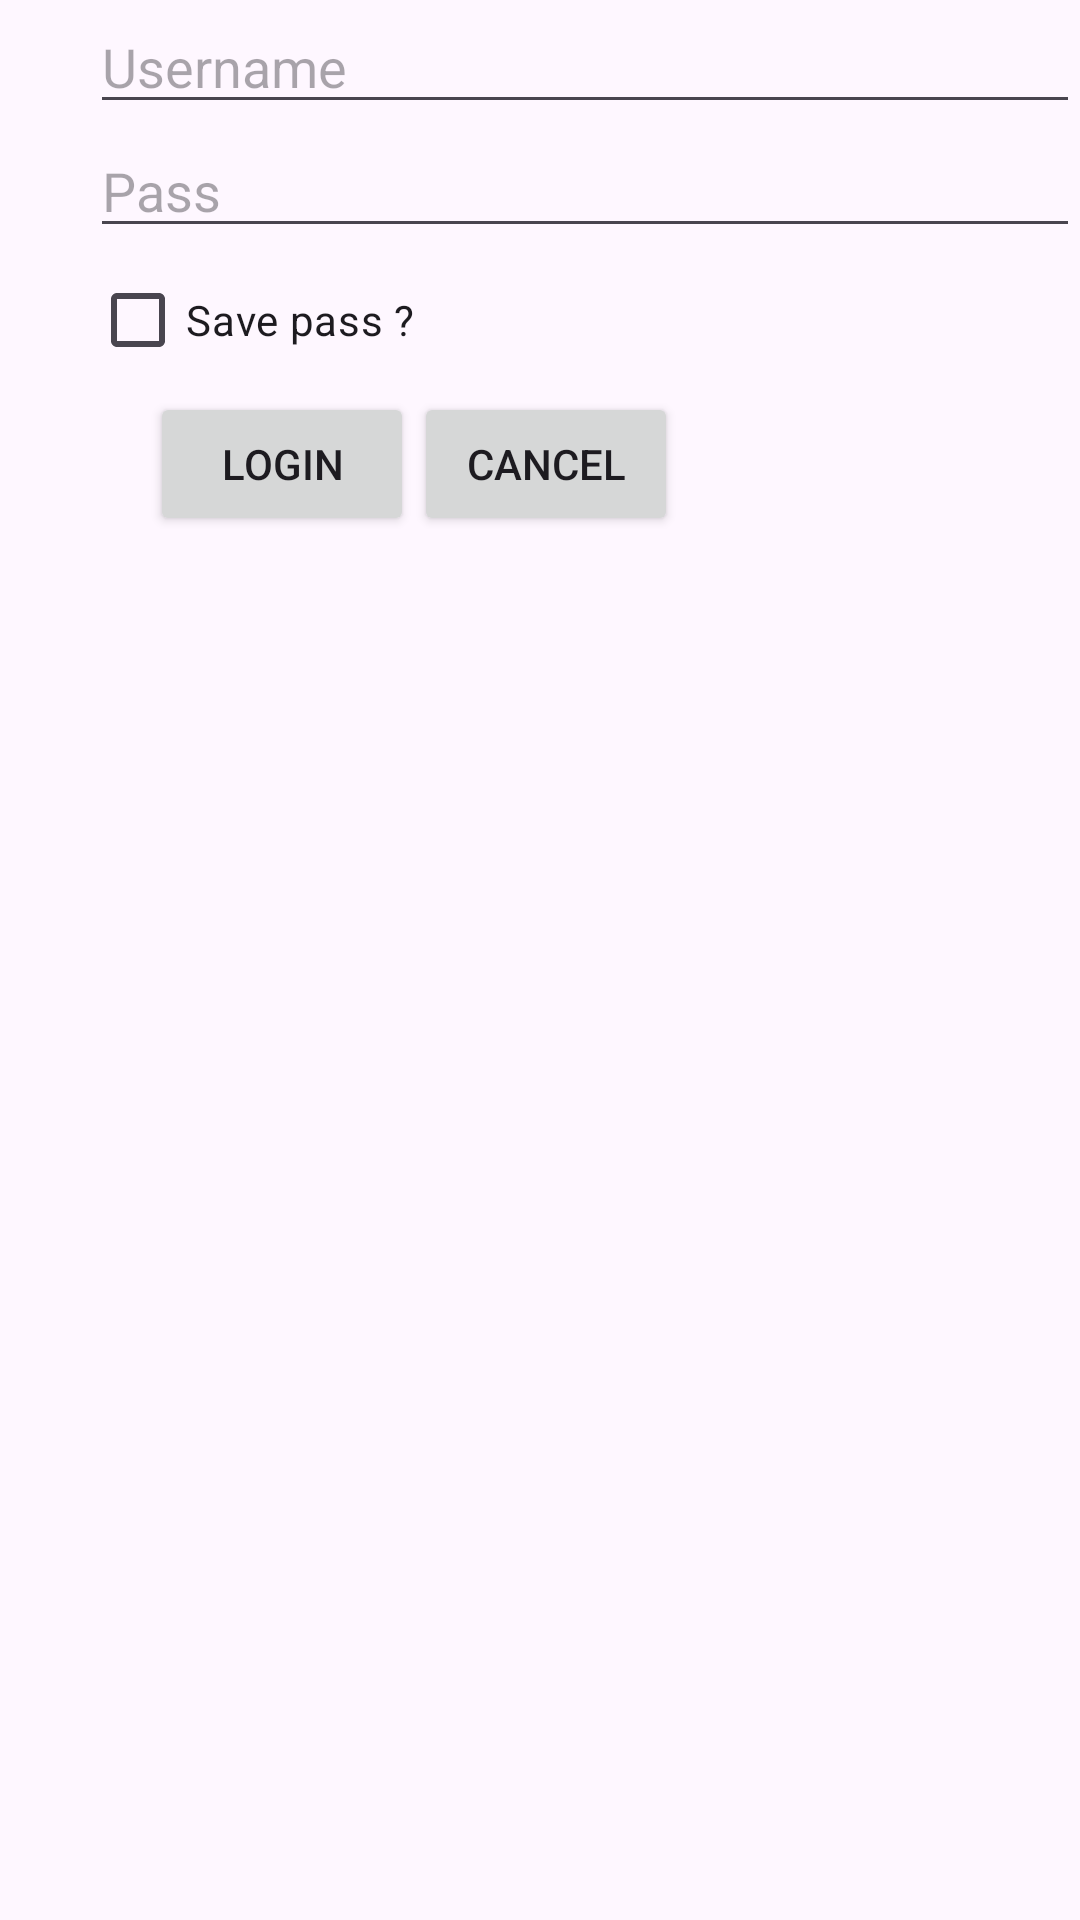

This screen was rendered from an Android layout file. Write that file and the resources it references.
<!-- AndroidManifest.xml: application theme Theme.ActionAndIntent -->
<!-- res/layout/login.xml -->
<?xml version="1.0" encoding="utf-8"?>
<LinearLayout xmlns:android="http://schemas.android.com/apk/res/android"
    android:layout_width="match_parent"
    android:layout_height="match_parent"
    android:orientation="vertical">

    <EditText
        android:layout_width="match_parent"
        android:layout_height="wrap_content"
        android:hint="Username"
        android:id="@+id/loginTxtU"
        android:layout_marginLeft="30dp" />

    <EditText
        android:id="@+id/loginTxtP"
        android:layout_width="match_parent"
        android:layout_height="wrap_content"
        android:hint="Pass"
        android:inputType="textPassword"
        android:layout_marginLeft="30dp"/>
    <CheckBox
        android:layout_marginLeft="30dp"
        android:layout_width="wrap_content"
        android:layout_height="wrap_content"
        android:text="Save pass ?"
        android:id="@+id/loginCheck" />
    <LinearLayout
        android:layout_width="match_parent"
        android:layout_height="wrap_content"
        android:orientation="horizontal">
        <Button
            android:layout_marginLeft="50dp"
            android:layout_width="wrap_content"
            android:layout_height="wrap_content"
            android:text="Login"
            android:id="@+id/btnLog"/>

        <Button
            android:layout_width="wrap_content"
            android:layout_height="wrap_content"
            android:text="Cancel"
            android:id="@+id/btnCancel"/>

    </LinearLayout>

</LinearLayout>
<!-- resources referenced by this layout -->
<resources>
  <style name="Theme.ActionAndIntent" parent="Base.Theme.ActionAndIntent" />
  <style name="Base.Theme.ActionAndIntent" parent="Theme.Material3.DayNight.NoActionBar">
          
          
      </style>
</resources>
